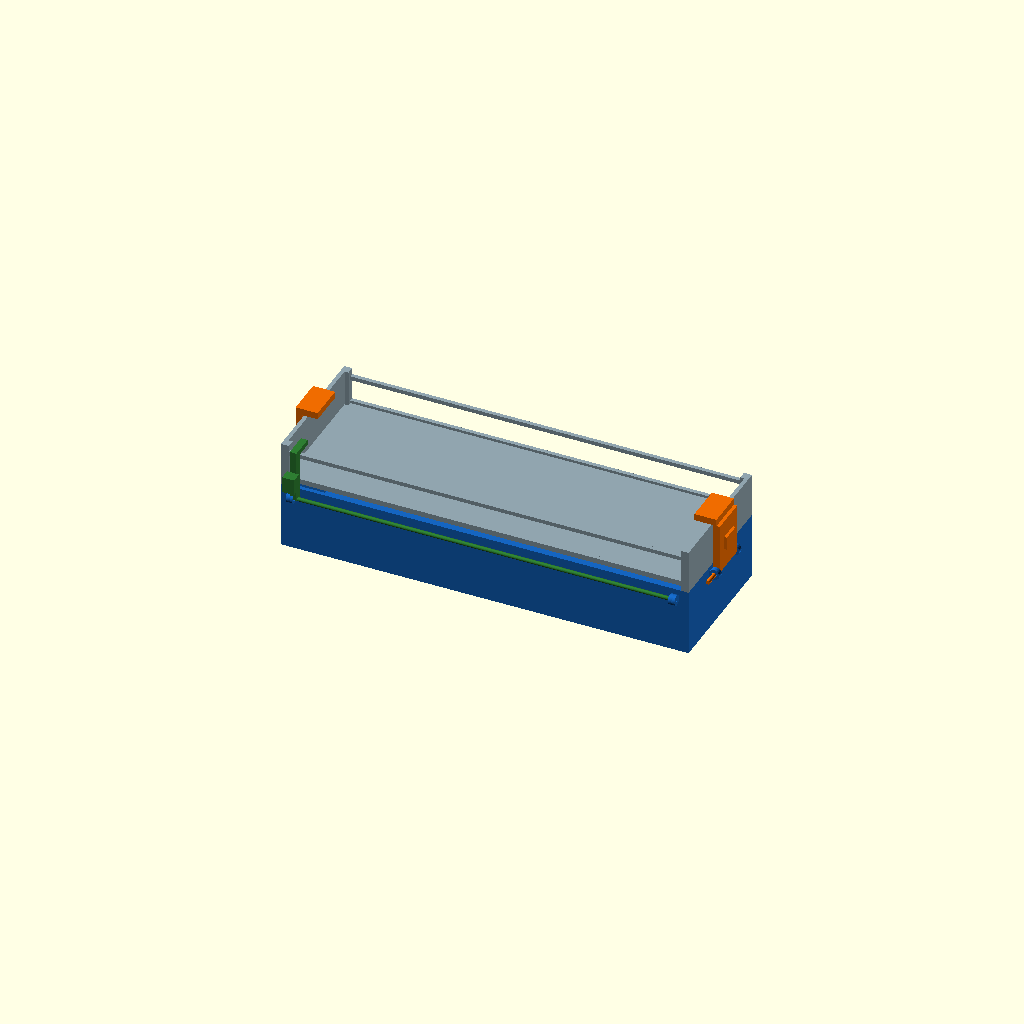
Cell 1: rendered with the file's own defaults.
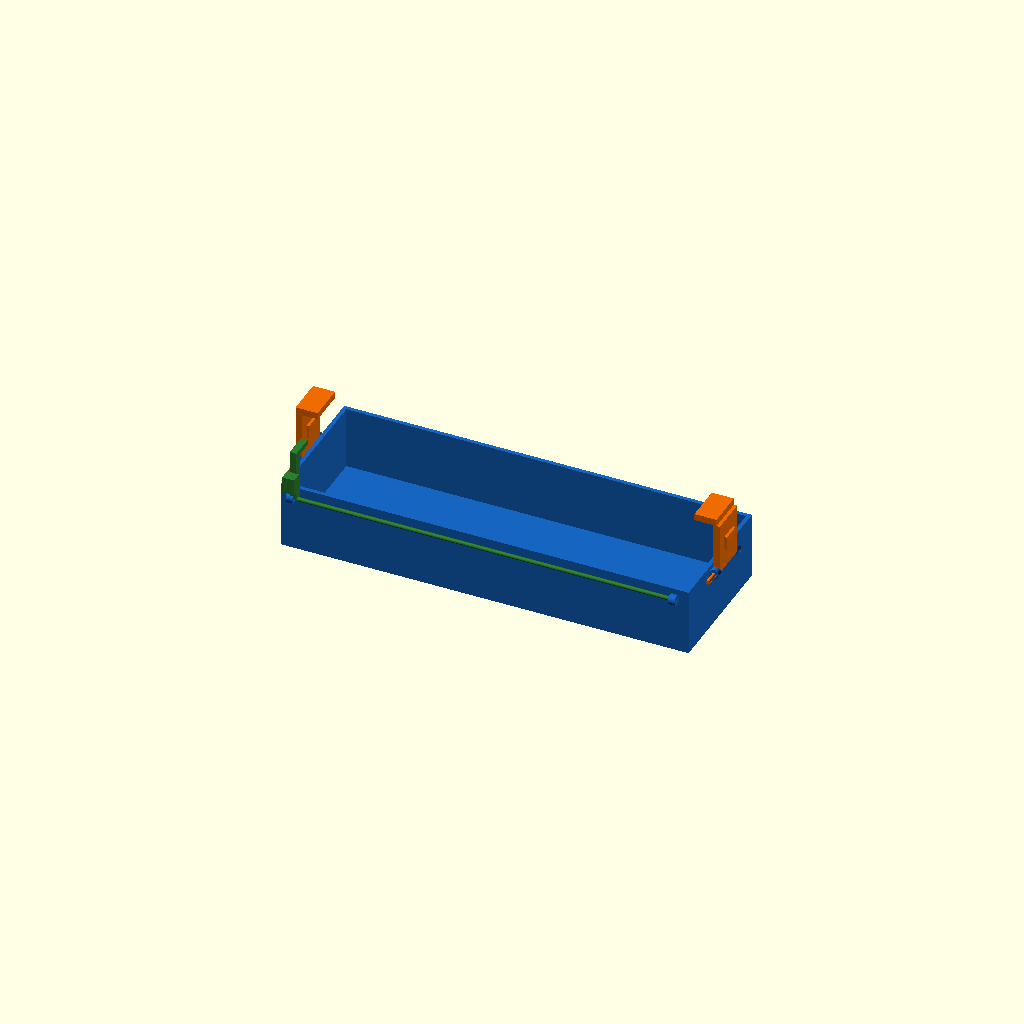
Cell 2 — show set to "new", the other parameters unchanged.
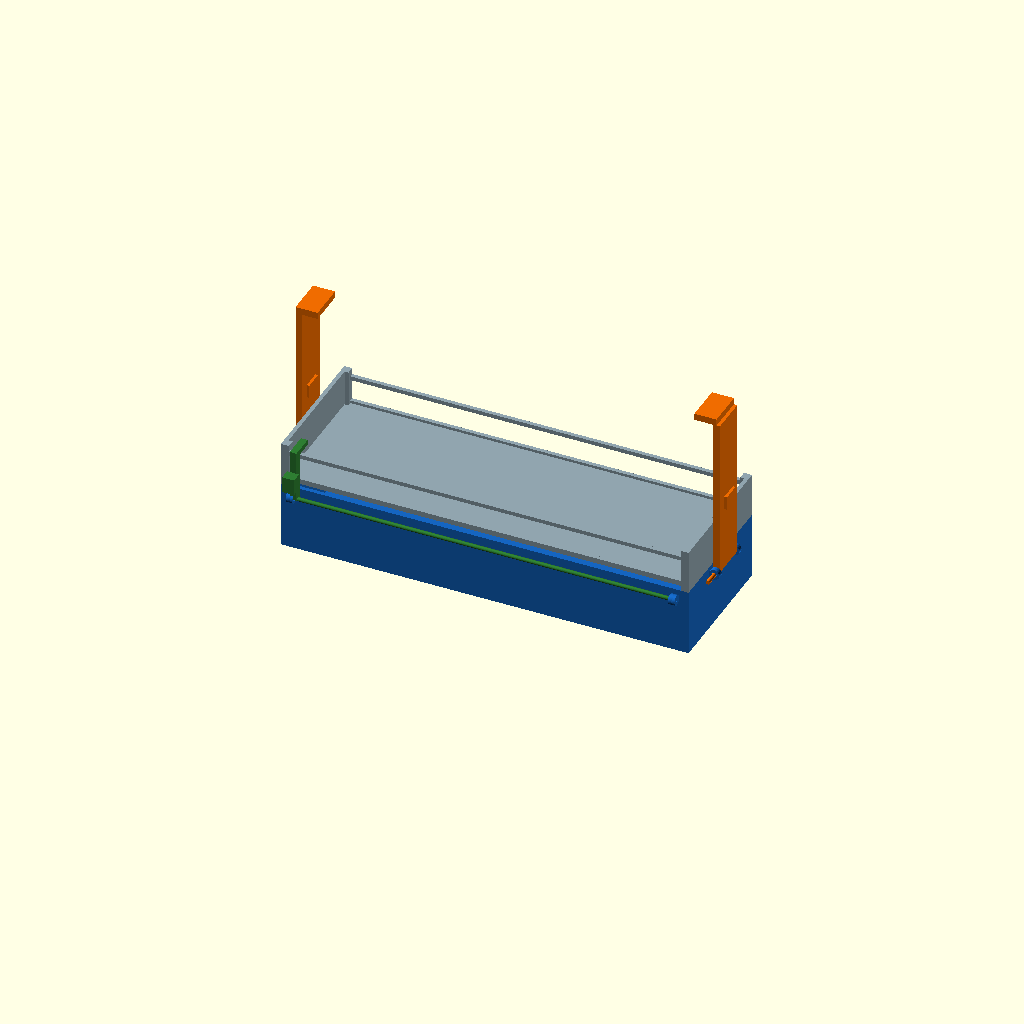
Cell 3: END_TOP = 166 (everything else at default).
All cells are drawn from one camera (rotation 55°, 0°, 25°, orthographic, colour scheme Cornfield), so only the parameter changes between them.
Source of the model, design/drawers/mixed/attach4/C_fliplever/03_endwall_clamps_frontledge.scad:
// 03_endwall_clamps_frontledge.scad  —  Variant 3: End-wall over-top clamps + front ledge clip
//
// Mechanism:
//  • END CLAMPS (2x): L-shaped levers on the two short end walls, hinge outside the end wall.
//    Folded outward when open (arm at z<50, clear). Stand up when closed, an inward ledge
//    hooks over the end-wall top (z=83). Wide EC_W for strong grip.
//  • FRONT LEDGE (single long bar): A lever on the front face at z=44 with a shorter arm.
//    Open=folded down (-Y), closed=arm at +Z with a wide cap over the front rail (z=75..78).
//    Larger profile for better capture.
//  • Back: flush, no features past y=101.6.

show = "all";  // [all,new,top]
lock = 1;      // 0=open, 1=closed

include <../top_ref.scad>

NT_X = 304.8;  NT_Y = 101.6;  NT_Z = 50;  NT_W = 3;
RAIL_TOP = 78;
END_TOP  = 83;

// ─── End clamp params (wide, robust) ────────────────────────────────────────
EC_LT     = 5.0;   // lever thickness
EC_H_PIN  = 1.5;   // pin radius
EC_H_BOR  = 2.1;

EC_HX_L   = -(EC_LT/2 + 1.2);  // -3.7 mm
EC_HX_R   = NT_X + EC_LT/2 + 1.2;
EC_HZ     = 45;
EC_ARM    = END_TOP - EC_HZ;     // 38
EC_W      = 28;     // wide clamp in Y
EC_HY0    = (NT_Y - EC_W) / 2;  // 36.8

EC_LEDGE_X = 14;   // ledge extends over end wall
EC_LEDGE_T = 5;    // ledge height Z

function ecL_a(lk) = lk ? 0 : -90;
function ecR_a(lk) = lk ? 0 : 90;

// ─── Front ledge bar params ──────────────────────────────────────────────────
FL_LT     = 5.0;
FL_H_PIN  = 1.5;
FL_H_BOR  = 2.1;

FL_HY     = -FL_LT/2 - 1.2;  // -3.7 mm (outside front face)
FL_HZ     = 44;
FL_ARM    = RAIL_TOP - FL_HZ + 1;  // 35 → tip z=79
FL_X0     = 12;
FL_X1     = NT_X - 12;
FL_LEN    = FL_X1 - FL_X0;

FL_HOOK_Y = 13;   // large cap Y reach
FL_HOOK_T = 4;    // cap Z thickness

function fl_a(lk) = lk ? 0 : 90;

// ─── New tray ─────────────────────────────────────────────────────────────────
module new_tray() {
    color("#1565C0")
    difference() {
        cube([NT_X, NT_Y, NT_Z]);
        translate([NT_W, NT_W, NT_W])
            cube([NT_X - 2*NT_W, NT_Y - 2*NT_W, NT_Z]);
    }
}

// ─── Front ledge bar ──────────────────────────────────────────────────────────
module front_ledge(lk) {
    color("#2E7D32")
    translate([FL_X0, FL_HY, FL_HZ]) {
        rotate([0, 90, 0])
            cylinder(h=FL_LEN, r=FL_H_PIN, $fn=32);
        rotate([fl_a(lk), 0, 0]) {
            translate([-FL_LT/2, -FL_LT/2, 0])
                cube([FL_LT, FL_LT, FL_ARM]);
            // large hook cap over front rail
            translate([-FL_LT/2, -FL_LT/2, FL_ARM])
                cube([FL_LT, FL_LT + FL_HOOK_Y, FL_HOOK_T]);
            // finger tab
            translate([-FL_LT/2 - 2, -FL_LT/2 - 8, FL_ARM * 0.3])
                cube([FL_LT + 4, 8, 12]);
        }
    }
}

module front_ledge_bosses() {
    color("#1565C0")
    for (bx = [FL_X0 - 5, FL_X1]) {
        translate([bx, FL_HY, FL_HZ])
        rotate([0, 90, 0])
            difference() {
                cylinder(h=5, r=FL_H_BOR + 1.8, $fn=32);
                cylinder(h=5, r=FL_H_BOR, $fn=32);
            }
    }
}

// ─── End clamps ───────────────────────────────────────────────────────────────
module end_clamp_left(lk) {
    color("#EF6C00")
    translate([EC_HX_L, EC_HY0, EC_HZ]) {
        rotate([90, 0, 0])
        translate([0, 0, -EC_W/2])
            cylinder(h=EC_W, r=EC_H_PIN, $fn=32);
        rotate([0, ecL_a(lk), 0]) {
            translate([-EC_LT/2, 0, 0])
                cube([EC_LT, EC_W, EC_ARM]);
            // ledge at tip, extends in +X over end wall
            translate([-EC_LT/2, 0, EC_ARM])
                cube([EC_LT/2 + EC_LEDGE_X, EC_W, EC_LEDGE_T]);
            // finger tab
            translate([-EC_LT/2 - 2, EC_W*0.25, EC_ARM * 0.4])
                cube([EC_LT + 4, EC_W*0.5, 10]);
        }
    }
}

module end_clamp_right(lk) {
    color("#EF6C00")
    translate([EC_HX_R, EC_HY0, EC_HZ]) {
        rotate([90, 0, 0])
        translate([0, 0, -EC_W/2])
            cylinder(h=EC_W, r=EC_H_PIN, $fn=32);
        rotate([0, ecR_a(lk), 0]) {
            translate([-EC_LT/2, 0, 0])
                cube([EC_LT, EC_W, EC_ARM]);
            translate([-(EC_LT/2 + EC_LEDGE_X), 0, EC_ARM])
                cube([EC_LT/2 + EC_LEDGE_X, EC_W, EC_LEDGE_T]);
            translate([-EC_LT/2 - 2, EC_W*0.25, EC_ARM * 0.4])
                cube([EC_LT + 4, EC_W*0.5, 10]);
        }
    }
}

module end_hinge_bosses() {
    color("#1565C0")
    for (ey = [EC_HY0 - 4, EC_HY0 + EC_W]) {
        translate([EC_HX_L, ey, EC_HZ])
        rotate([90, 0, 0])
        translate([0, 0, -4])
            difference() {
                cylinder(h=4, r=EC_H_BOR + 1.8, $fn=32);
                cylinder(h=4, r=EC_H_BOR, $fn=32);
            }
        translate([EC_HX_R, ey, EC_HZ])
        rotate([90, 0, 0])
        translate([0, 0, -4])
            difference() {
                cylinder(h=4, r=EC_H_BOR + 1.8, $fn=32);
                cylinder(h=4, r=EC_H_BOR, $fn=32);
            }
    }
}

// ─── Assembly ─────────────────────────────────────────────────────────────────
module new_assembly(lk=1) {
    new_tray();
    front_ledge_bosses();
    end_hinge_bosses();
    front_ledge(lk);
    end_clamp_left(lk);
    end_clamp_right(lk);
}

if (show != "top") new_assembly(lock);
if (show != "new") top_ref(50);
Parameter table extracted from the source (name, type, default, range or options):
show: string, default "all", options "all", "new", "top"
lock: number, default 1
RAIL_TOP: number, default 78
END_TOP: number, default 83
EC_LT: number, default 5
EC_H_PIN: number, default 1.5
EC_H_BOR: number, default 2.1
EC_HZ: number, default 45
EC_W: number, default 28
EC_LEDGE_X: number, default 14
EC_LEDGE_T: number, default 5
